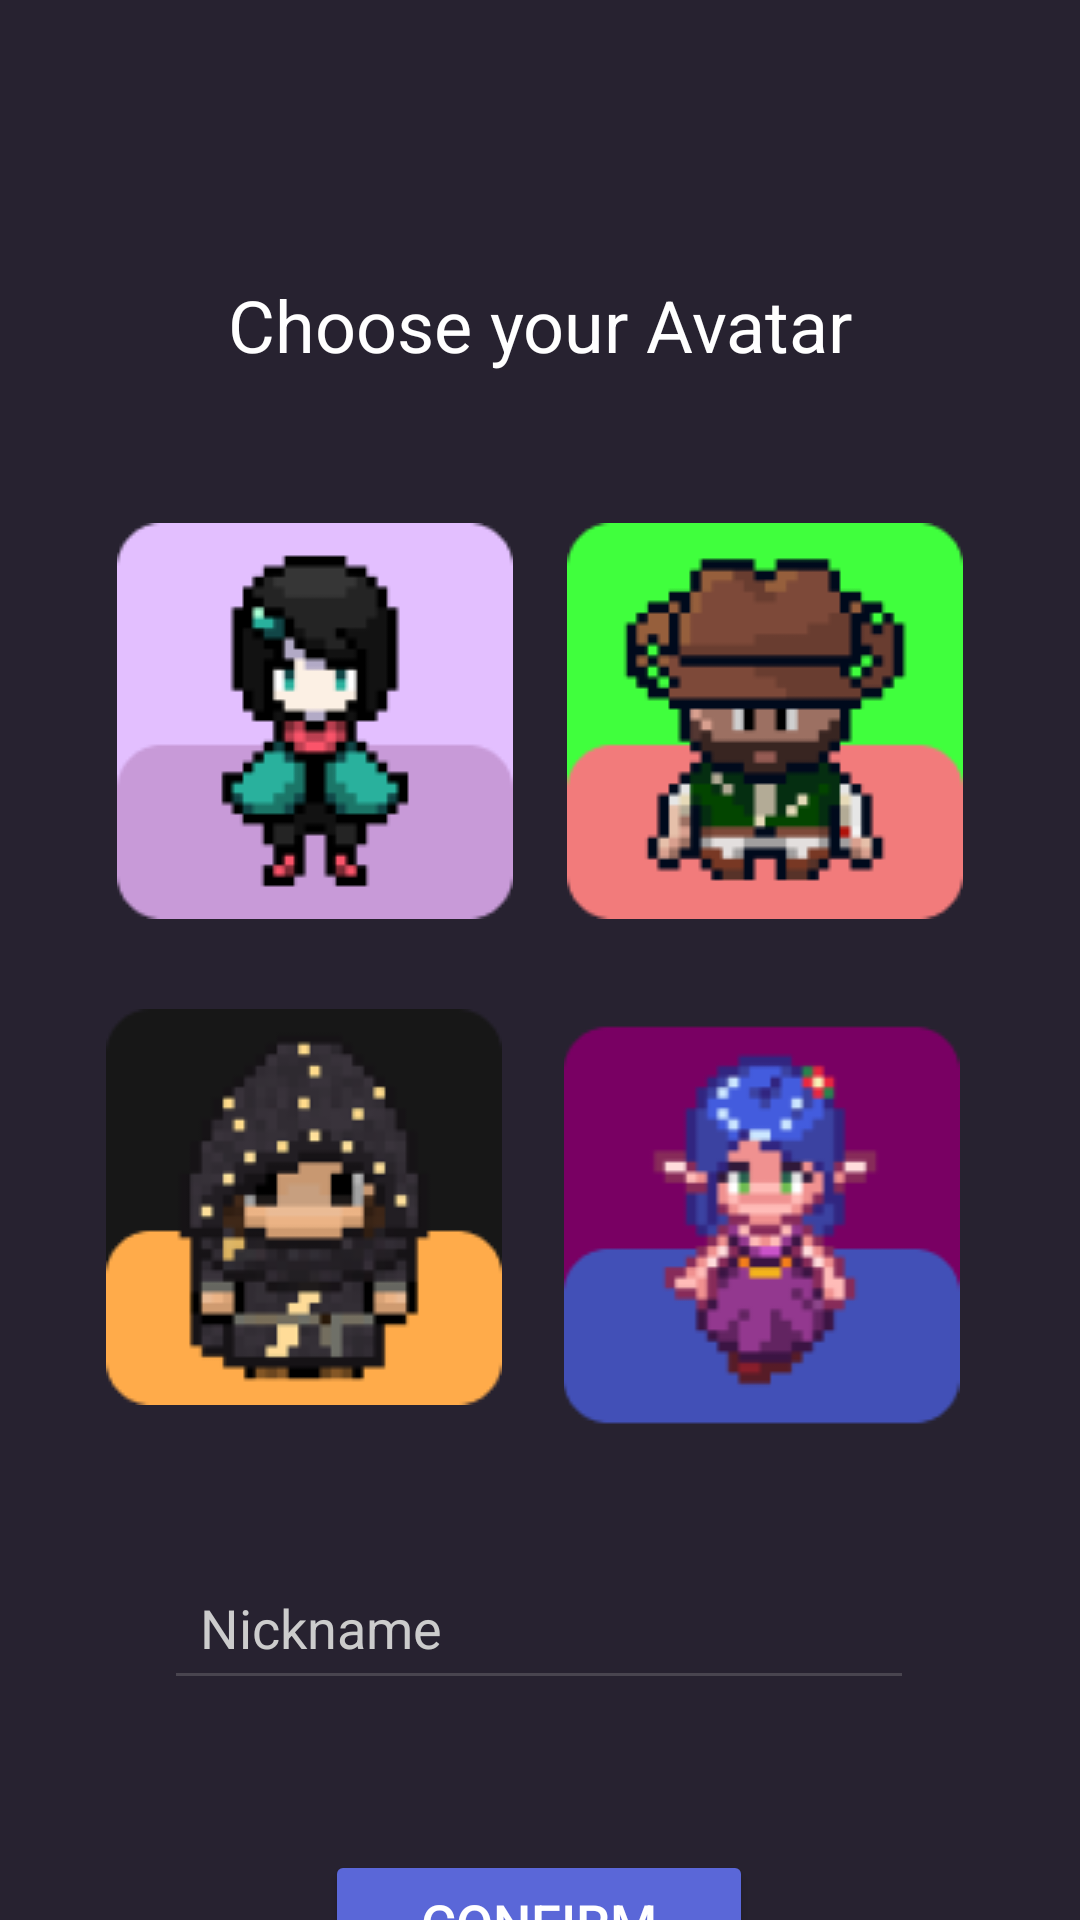

Reconstruct the res/layout file that produces this screen, plus the resources it refers to.
<!-- AndroidManifest.xml: application theme Theme.Habit_app -->
<!-- res/layout/choose_avatar.xml -->
<?xml version="1.0" encoding="utf-8"?>
<androidx.constraintlayout.widget.ConstraintLayout
    xmlns:android="http://schemas.android.com/apk/res/android"
    xmlns:app="http://schemas.android.com/apk/res-auto"
    xmlns:tools="http://schemas.android.com/tools"
    android:layout_width="match_parent"
    android:layout_height="match_parent"
    android:id="@+id/main"
    android:background="@color/backgroundColor">



    
    <LinearLayout
        android:id="@+id/topBar"
        android:layout_width="match_parent"
        android:layout_height="wrap_content"
        android:gravity="center_vertical"
        android:orientation="horizontal"
        android:paddingTop="16dp"
        android:paddingBottom="16dp"
        app:layout_constraintEnd_toEndOf="parent"
        app:layout_constraintStart_toStartOf="parent"
        app:layout_constraintTop_toTopOf="parent">

    </LinearLayout>

    
    <TextView
        android:id="@+id/avatarTitle"
        android:layout_width="0dp"
        android:layout_height="wrap_content"
        android:layout_marginTop="60dp"
        android:layout_marginBottom="50dp"
        android:gravity="center"
        android:text="Choose your Avatar"
        android:textColor="#FFFFFF"
        android:textSize="24sp"
        app:layout_constraintEnd_toEndOf="parent"
        app:layout_constraintStart_toStartOf="parent"
        app:layout_constraintTop_toBottomOf="@id/topBar" />


    <ImageView
        android:id="@+id/avatar1"
        android:layout_width="0dp"
        android:layout_height="wrap_content"
        android:layout_marginTop="50dp"
        android:layout_marginStart="30dp"
        android:src="@drawable/avatar1"
        app:layout_constraintEnd_toStartOf="@id/avatar2"
        app:layout_constraintHorizontal_weight="1"
        app:layout_constraintStart_toStartOf="parent"
        app:layout_constraintTop_toBottomOf="@id/avatarTitle" />

    <ImageView
        android:id="@+id/avatar2"
        android:layout_width="0dp"
        android:layout_height="wrap_content"
        android:layout_marginTop="50dp"
        android:layout_marginEnd="30dp"
        android:src="@drawable/avatar2"
        app:layout_constraintEnd_toEndOf="parent"
        app:layout_constraintHorizontal_weight="1"
        app:layout_constraintStart_toEndOf="@id/avatar1"
        app:layout_constraintTop_toBottomOf="@id/avatarTitle" />

    <ImageView
        android:id="@+id/avatar3"
        android:layout_width="0dp"
        android:layout_height="wrap_content"
        android:layout_marginStart="25dp"
        android:layout_marginTop="30dp"
        android:src="@drawable/avatar3"
        app:layout_constraintEnd_toStartOf="@id/avatar4"
        app:layout_constraintHorizontal_weight="1"
        app:layout_constraintStart_toStartOf="parent"
        app:layout_constraintTop_toBottomOf="@+id/avatar1" />

    <ImageView
        android:id="@+id/avatar4"
        android:layout_width="0dp"
        android:layout_height="wrap_content"
        android:layout_marginTop="28dp"
        android:layout_marginEnd="30dp"
        android:cropToPadding="false"
        android:src="@drawable/avatar4"
        app:layout_constraintEnd_toEndOf="parent"
        app:layout_constraintHorizontal_weight="1"
        app:layout_constraintStart_toEndOf="@id/avatar3"
        app:layout_constraintTop_toBottomOf="@+id/avatar2" />

    <EditText
        android:id="@+id/nicknameInput"
        android:layout_width="250dp"
        android:layout_height="wrap_content"
        android:layout_marginTop="50dp"
        android:hint="Nickname"
        android:padding="12dp"
        android:textColor="#FFFFFF"
        android:textColorHint="#CCCCCC"
        android:textSize="18sp"
        app:layout_constraintEnd_toEndOf="parent"
        app:layout_constraintHorizontal_bias="0.496"
        app:layout_constraintStart_toStartOf="parent"
        app:layout_constraintTop_toBottomOf="@+id/avatar3" />

    <Button
        android:id="@+id/confirmButton"
        android:layout_width="wrap_content"
        android:layout_height="wrap_content"
        android:layout_marginTop="50dp"
        android:backgroundTint="#5A67D8"
        android:paddingStart="32dp"
        android:paddingTop="12dp"
        android:paddingEnd="32dp"
        android:paddingBottom="12dp"
        app:cornerRadius="25dp"
        android:text="Confirm"
        android:textColor="#FFFFFF"
        android:textSize="18sp"
        app:layout_constraintEnd_toEndOf="parent"
        app:layout_constraintHorizontal_bias="0.498"
        app:layout_constraintStart_toStartOf="parent"
        app:layout_constraintTop_toBottomOf="@id/nicknameInput" />

</androidx.constraintlayout.widget.ConstraintLayout>
<!-- resources referenced by this layout -->
<resources>
  <color name="backgroundColor">#272230</color>
  <!-- drawable avatar1: png bitmap (drawable, 4135 bytes) -->
  <!-- drawable avatar2: png bitmap (drawable, 4887 bytes) -->
  <!-- drawable avatar3: png bitmap (drawable, 7884 bytes) -->
  <!-- drawable avatar4: png bitmap (drawable, 7015 bytes) -->
  <style name="Theme.Habit_app" parent="Base.Theme.Habit_app" />
  <style name="Base.Theme.Habit_app" parent="Theme.Material3.DayNight.NoActionBar">
          
          
          <item name="android:windowBackground">@color/main</item>
          <item name="android:navigationBarColor">@color/black</item>
      </style>
  <color name="main">#121117</color>
  <color name="black">#FF000000</color>
</resources>
